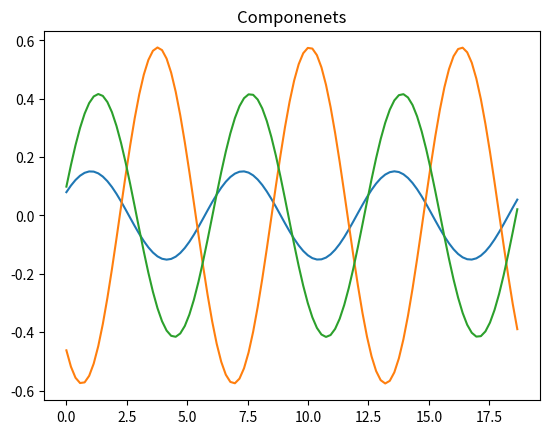
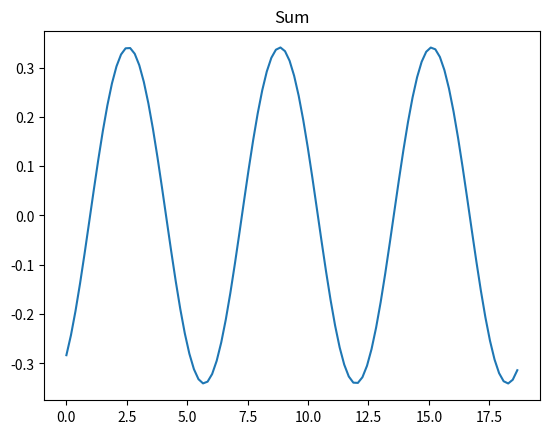

Source code (Python) for these figures, in order:
import numpy as np
import matplotlib.pyplot as plt
from scipy import signal
pi = np.pi

t = np.linspace(0, 3*(2*pi),100, endpoint=False)

y_sum = np.zeros(len(t)) # summaric vector filled with zeros
for i in range(3): # "3' - nr of componenets
    
    # generating random values of phase shift and amplitudes
    # rand function generates single random nr in range from 0 to 1
    phase = np.random.rand()*(2*pi) 
    ampl  = np.random.rand()
    
    # generating different waveforms 
    # select single waveform by comenting the remaining ones
    
    #y = ampl * signal.sawtooth(t+phase,0.5) #triangle
    #y = ampl * np.sign(np.sin(t+phase))     # rectangle
    y = ampl * np.sin(t+phase)

    
    plt.plot(t,y,'-')
    y_sum = y_sum + y

plt.figure(1)
plt.title('Componenets')    
plt.show()

plt.figure(2)
plt.title('Sum')    
plt.plot(t,y_sum,'-')
plt.show()

